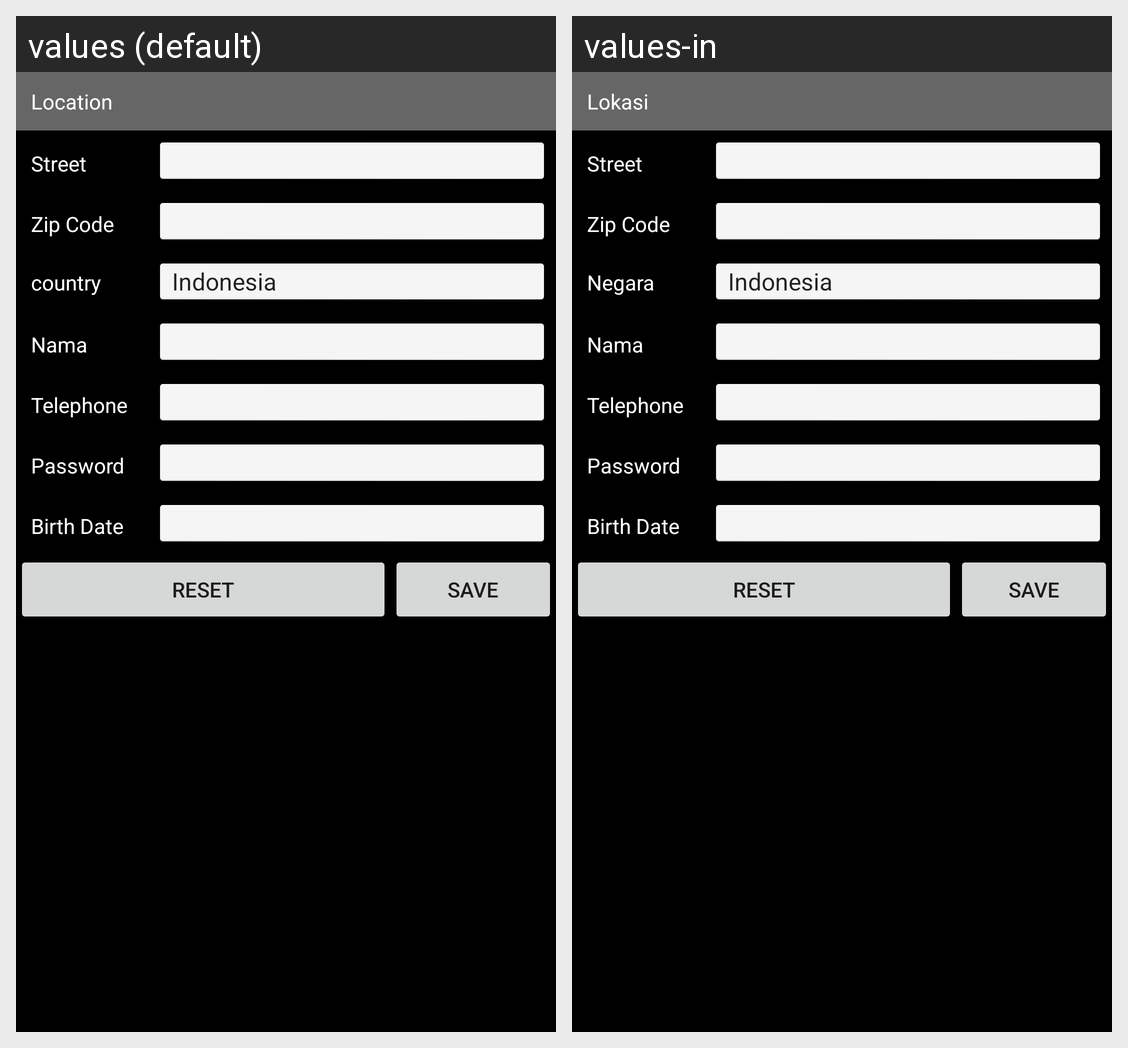

For this localized Android screen grid, give each drawn string resource with its value in every locale shown.
Android screen res/layout/activity_main.xml rendered under 2 locales, left to right: values (default), values-in. Device: Nexus 5 (rendered at 1080×1920; each locale shown at half size, 540×960, under a caption strip naming it); theme Theme.As_multiLanguage.
Strings drawn on this screen, with the default value and each locale's value (text and hints the layout hard-codes, and strings that could not be matched under every locale, appear in the picture but are not listed):

Lokasi
  values: Location
  values-in: Lokasi

negara
  values: country
  values-in: Negara
